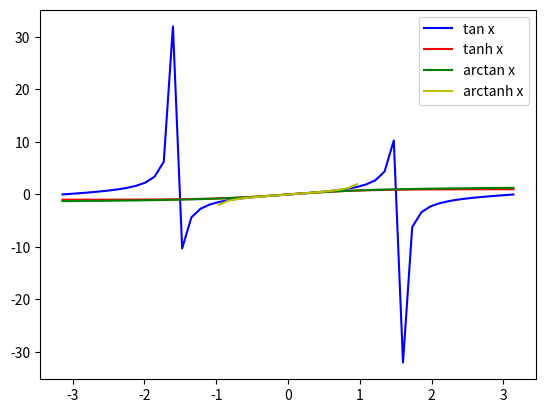

This chart was generated by the following Python code:
import numpy as np
import matplotlib.pyplot as pl
x=np.linspace(-3.14,3.14)
a=np.tan(x)
b=np.tanh(x)
c=np.arctan(x)
d=np.arctanh(x)
pl.plot(x,a,'b',label='tan x')
pl.plot(x,b,'r',label='tanh x')
pl.plot(x,c,'g',label='arctan x')
pl.plot(x,d,'y',label='arctanh x')
pl.legend(loc='upper right')
pl.show()
